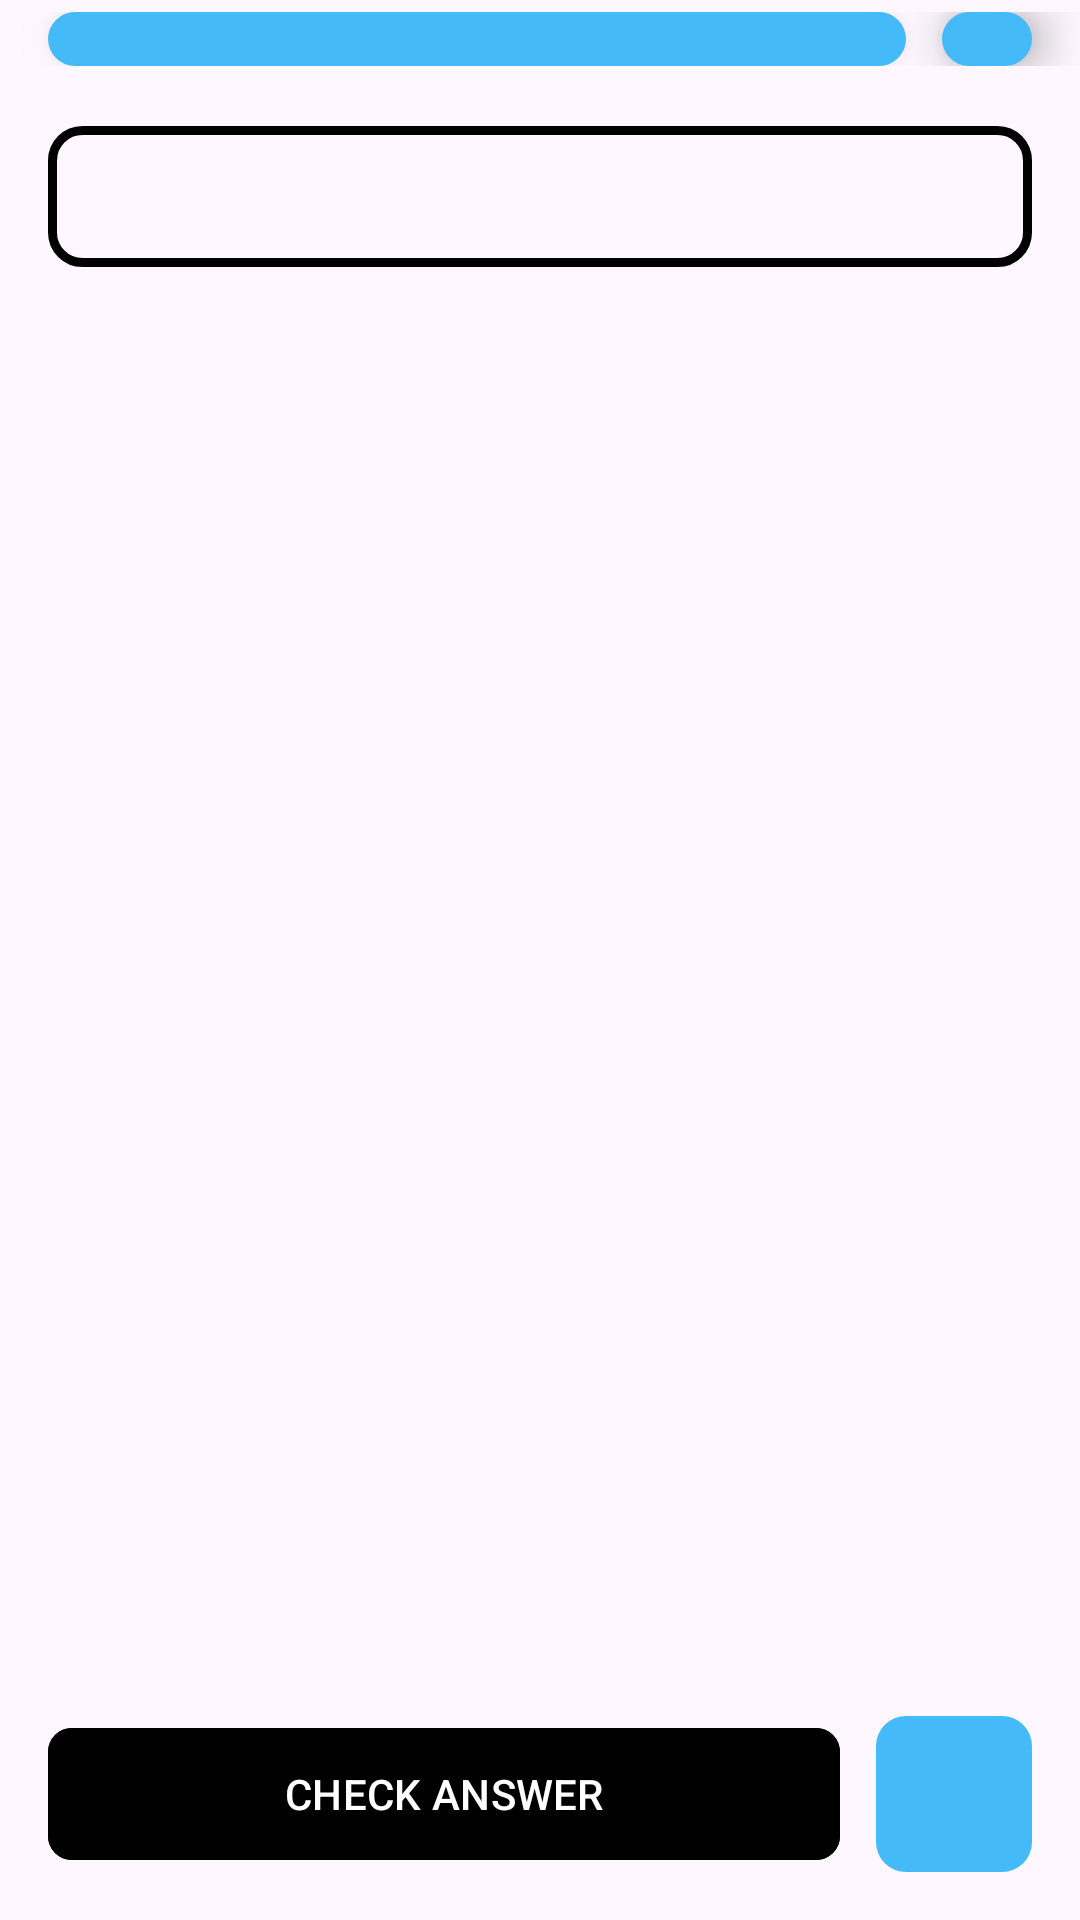

Here is an Android app screen rendered from its layout file. Give the layout XML and the strings, colors and styles it references.
<!-- AndroidManifest.xml: application theme Theme.Capsule -->
<!-- res/layout/fragment_quiz.xml -->
<?xml version="1.0" encoding="utf-8"?>
<layout xmlns:android="http://schemas.android.com/apk/res/android"
    xmlns:app="http://schemas.android.com/apk/res-auto"
    xmlns:tools="http://schemas.android.com/tools">

    <data>

        <import type="android.view.View" />

        <variable
            name="vm"
            type="com.example.capsule.ui.MainViewModel" />
    </data>

    <androidx.constraintlayout.widget.ConstraintLayout
        android:layout_width="match_parent"
        android:layout_height="match_parent">

        <androidx.constraintlayout.widget.ConstraintLayout
            android:id="@+id/quiz_info_layout"
            android:layout_width="match_parent"
            android:layout_height="wrap_content"
            android:paddingVertical="4dp"
            app:layout_constraintTop_toTopOf="parent"
            app:layout_constraintStart_toStartOf="parent"
            app:layout_constraintEnd_toEndOf="parent">

            <androidx.constraintlayout.widget.ConstraintLayout
                android:id="@+id/progress_layout"
                android:layout_width="0dp"
                android:layout_height="0dp"
                android:elevation="10dp"
                android:background="@drawable/bg_next"
                android:layout_marginStart="16dp"
                android:layout_marginEnd="12dp"
                app:layout_constraintEnd_toStartOf="@+id/index_buttons"
                app:layout_constraintTop_toTopOf="@+id/index_buttons"
                app:layout_constraintBottom_toBottomOf="@+id/index_buttons"
                app:layout_constraintStart_toStartOf="parent">

                <TextView
                    android:id="@+id/progress_counter"
                    android:layout_width="wrap_content"
                    android:layout_height="wrap_content"
                    android:textColor="?attr/colorOnPrimary"
                    android:textStyle="bold"
                    android:text='@{String.format("Question: %d/%d", vm.currentQuestion + 1, vm.lesson.quiz.questions.size)}'
                    android:layout_marginVertical="12dp"
                    app:layout_constraintTop_toTopOf="parent"
                    app:layout_constraintBottom_toBottomOf="parent"
                    app:layout_constraintStart_toStartOf="parent"
                    app:layout_constraintEnd_toEndOf="parent"
                    tools:text="Question 1/10"/>

            </androidx.constraintlayout.widget.ConstraintLayout>

            <androidx.constraintlayout.widget.ConstraintLayout
                android:id="@+id/index_buttons"
                android:layout_width="wrap_content"
                android:layout_height="wrap_content"
                android:elevation="10dp"
                android:background="@drawable/bg_next"
                android:layout_marginStart="6dp"
                android:layout_marginEnd="16dp"
                android:paddingHorizontal="6dp"
                app:layout_constraintBottom_toBottomOf="parent"
                app:layout_constraintEnd_toEndOf="parent">

                <ImageView
                    android:id="@+id/image_1"
                    android:importantForAccessibility="no"
                    android:layout_width="wrap_content"
                    android:layout_height="wrap_content"
                    android:src="@drawable/ic_next"
                    android:layout_marginVertical="6dp"
                    app:layout_constraintStart_toStartOf="parent"
                    app:layout_constraintTop_toTopOf="parent"
                    app:layout_constraintBottom_toBottomOf="parent" />

                <View
                    android:layout_width="1dp"
                    android:layout_height="0dp"
                    android:background="?attr/colorOnPrimary"
                    android:layout_marginVertical="9dp"
                    app:layout_constraintStart_toEndOf="@id/image_1"
                    app:layout_constraintEnd_toStartOf="@id/image_2"
                    app:layout_constraintTop_toTopOf="parent"
                    app:layout_constraintBottom_toBottomOf="parent" />

                <ImageView
                    android:id="@+id/image_2"
                    android:importantForAccessibility="no"
                    android:layout_width="wrap_content"
                    android:layout_height="wrap_content"
                    android:src="@drawable/ic_next"
                    android:layout_marginStart="18dp"
                    app:layout_constraintStart_toEndOf="@+id/image_1"
                    app:layout_constraintTop_toTopOf="parent"
                    app:layout_constraintBottom_toBottomOf="parent" />

            </androidx.constraintlayout.widget.ConstraintLayout>

        </androidx.constraintlayout.widget.ConstraintLayout>

        <androidx.constraintlayout.widget.ConstraintLayout
            android:id="@+id/question_layout"
            android:layout_width="0dp"
            android:layout_height="wrap_content"
            android:layout_gravity="end"
            android:padding="10dp"
            android:layout_marginTop="16dp"
            android:layout_marginStart="16dp"
            android:layout_marginEnd="16dp"
            android:background="@drawable/bg_question"
            app:layout_constraintTop_toBottomOf="@+id/quiz_info_layout"
            app:layout_constraintStart_toStartOf="parent"
            app:layout_constraintEnd_toEndOf="parent">

            <TextView
                android:id="@+id/question"
                android:layout_width="wrap_content"
                android:layout_height="wrap_content"
                android:textColor="?attr/colorOnSecondary"
                android:textSize="20sp"
                android:textStyle="bold"
                app:layout_constraintTop_toTopOf="parent"
                app:layout_constraintBottom_toBottomOf="parent"
                app:layout_constraintStart_toStartOf="parent"
                android:text="@{vm.currentQuestionText}"
                tools:text="___ and ___ are collectively known as twin characteristics of growth" />

        </androidx.constraintlayout.widget.ConstraintLayout>

        <androidx.recyclerview.widget.RecyclerView
            android:id="@+id/answer_list"
            android:layout_width="0dp"
            android:layout_height="wrap_content"
            android:layout_marginTop="22dp"
            app:layout_constraintTop_toBottomOf="@id/question_layout"
            app:layout_constraintStart_toStartOf="parent"
            app:layout_constraintEnd_toEndOf="parent"
            tools:itemCount="4"
            tools:listitem="@layout/item_quiz_answer" />

        <ImageButton
            android:id="@+id/next_button"
            android:layout_width="52dp"
            android:layout_height="52dp"
            android:src="@drawable/ic_next"
            android:background="@drawable/bg_next"
            android:importantForAccessibility="no"
            android:layout_marginEnd="16dp"
            android:layout_marginBottom="16dp"
            app:circularflow_radiusInDP="12dp"
            app:layout_constraintBottom_toBottomOf="parent"
            app:layout_constraintEnd_toEndOf="parent" />

        <com.google.android.material.button.MaterialButton
            android:id="@+id/check_answer_button"
            android:layout_width="0dp"
            android:layout_height="0dp"
            android:text="@string/check_answer"
            android:backgroundTint="@color/dark_gray"
            app:cornerRadius="8dp"
            android:layout_marginStart="16dp"
            android:layout_marginEnd="12dp"
            app:layout_constraintTop_toTopOf="@id/next_button"
            app:layout_constraintBottom_toBottomOf="@id/next_button"
            app:layout_constraintStart_toStartOf="parent"
            app:layout_constraintEnd_toStartOf="@id/next_button" />

    </androidx.constraintlayout.widget.ConstraintLayout>

</layout>
<!-- res/layout/item_quiz_answer.xml (included above) -->
<?xml version="1.0" encoding="utf-8"?>
<androidx.constraintlayout.widget.ConstraintLayout xmlns:android="http://schemas.android.com/apk/res/android"
    xmlns:app="http://schemas.android.com/apk/res-auto"
    xmlns:tools="http://schemas.android.com/tools"
    android:layout_width="match_parent"
    android:layout_height="wrap_content"
    android:paddingVertical="16dp"
    android:paddingHorizontal="12dp"
    android:layout_marginBottom="12dp"
    android:layout_marginTop="2dp"
    android:layout_marginHorizontal="16dp"
    android:elevation="10dp"
    android:background="@drawable/bg_answer">

    <TextView
        android:id="@+id/answer_text"
        android:layout_width="0dp"
        android:layout_height="wrap_content"
        android:textColor="?attr/colorOnSecondary"
        android:textSize="16sp"
        android:gravity="center"
        android:layout_marginHorizontal="32dp"
        app:layout_constraintTop_toTopOf="parent"
        app:layout_constraintBottom_toBottomOf="parent"
        app:layout_constraintStart_toStartOf="parent"
        app:layout_constraintEnd_toEndOf="parent"
        tools:text="Increase in mass, cell differentiation" />

    <ImageView
        android:id="@+id/check_icon"
        android:layout_width="wrap_content"
        android:layout_height="wrap_content"
        android:layout_marginStart="4dp"
        android:src="@drawable/ic_check"
        android:importantForAccessibility="no"
        app:layout_constraintTop_toTopOf="@id/answer_text"
        app:layout_constraintBottom_toBottomOf="@id/answer_text"
        app:layout_constraintStart_toEndOf="@id/answer_text" />

</androidx.constraintlayout.widget.ConstraintLayout>
<!-- resources referenced by this layout -->
<resources>
  <!-- drawable bg_answer (drawable) -->
  <shape
      xmlns:android="http://schemas.android.com/apk/res/android"
      android:shape="rectangle">
      <solid android:color="@color/yellow" />
      <corners android:radius="14dp" />
  </shape>
  <!-- drawable bg_next (drawable) -->
  <shape xmlns:android="http://schemas.android.com/apk/res/android">
      <solid android:color="@color/blue" /> 
      <corners android:radius="10dp" /> 
  </shape>
  <!-- drawable bg_question (drawable) -->
  <shape android:shape="rectangle" xmlns:android="http://schemas.android.com/apk/res/android">
      <stroke android:width="3dp" android:color="@color/black" />
      <corners android:radius="10dp" />
  </shape>
  <!-- drawable ic_check (drawable) -->
  <vector android:height="24dp" android:tint="#0F5132"
      android:viewportHeight="24" android:viewportWidth="24"
      android:width="24dp" xmlns:android="http://schemas.android.com/apk/res/android">
      <path android:fillColor="@android:color/white" android:pathData="M9,16.17L5.53,12.7c-0.39,-0.39 -1.02,-0.39 -1.41,0 -0.39,0.39 -0.39,1.02 0,1.41l4.18,4.18c0.39,0.39 1.02,0.39 1.41,0L20.29,7.71c0.39,-0.39 0.39,-1.02 0,-1.41 -0.39,-0.39 -1.02,-0.39 -1.41,0L9,16.17z"/>
  </vector>
  <string name="check_answer">CHECK ANSWER</string>
  <style name="Theme.Capsule" parent="Base.Theme.Capsule" />
  <color name="blue">#45baf9</color>
  <color name="black">#FF000000</color>
  <style name="Base.Theme.Capsule" parent="Theme.Material3.Light.NoActionBar">
          <item name="colorPrimary">@color/blue</item>
          <item name="colorSecondary">@color/light_blue</item>
          <item name="colorOnPrimary">@color/white</item>
          <item name="colorOnSecondary">@color/black</item>
      </style>
  <color name="light_blue">#f1ffff</color>
  <color name="white">#FFFFFFFF</color>
</resources>
